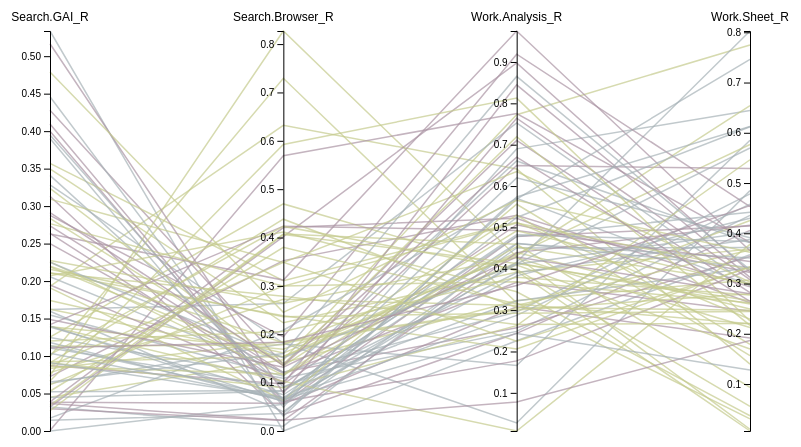
D3 v6 page, settled after 360 driven frames (6 s of simulated time); the page loaded 1 data file(s).


      // Load data from CSV
      d3.csv("Parallel_Coordinates_Plot_data.csv").then(function (data) {
        const margin = { top: 50, right: 50, bottom: 50, left: 50 };
        const width = 800 - margin.left - margin.right;
        const height = 500 - margin.top - margin.bottom;

        const svg = d3
          .select("#parallel-coordinates")
          .attr("width", width + margin.left + margin.right)
          .attr("height", height + margin.top + margin.bottom)
          .append("g")
          .attr("transform", `translate(${margin.left}, ${margin.top})`);

        const dimensions = [
          "Search.GAI_R",
          "Search.Browser_R",
          "Work.Analysis_R",
          "Work.Sheet_R",
        ];

        // Ensure data consistency by converting strings to numbers and handling NaN values
        data.forEach((row) => {
          dimensions.forEach((dim) => {
            row[dim] = +row[dim]; // Convert to number
            if (isNaN(row[dim])) {
              row[dim] = 0; // Replace NaN with 0 or another fallback value
            }
          });
        });

        const yScales = {};
        dimensions.forEach((d) => {
          yScales[d] = d3
            .scaleLinear()
            .domain(d3.extent(data, (row) => row[d]))
            .range([height, 0]);
        });

        const xScale = d3.scalePoint().domain(dimensions).range([0, width]);

        function path(row) {
          return d3.line()(
            dimensions.map((p) => [xScale(p), yScales[p](row[p])])
          );
        }

        function update(attribute) {
          const customColors = ["#A7B2B7", "#C5CA8E", "#AC94A4"];
          const colorScale = d3
            .scaleOrdinal(customColors)
            .domain(data.map((row) => row[attribute]));

          svg.selectAll(".path-group").remove();

          svg
            .append("g")
            .attr("class", "path-group")
            .selectAll("path")
            .data(data)
            .enter()
            .append("path")
            .attr("d", path)
            .attr("stroke", (row) => colorScale(row[attribute]))
            .attr("fill", "none")
            .attr("opacity", 0.7)
            .attr("stroke-width", 1.5);

          svg.selectAll(".axis").remove();

          dimensions.forEach((d) => {
            svg
              .append("g")
              .attr("class", "axis")
              .attr("transform", `translate(${xScale(d)}, 0)`)
              .call(d3.axisLeft(yScales[d]));

            svg
              .append("text")
              .attr("x", xScale(d))
              .attr("y", -10)
              .attr("text-anchor", "middle")
              .style("font-size", "12px")
              .text(d);
          });

          // Update legend
          const legend = d3.select("#legend");
          legend.selectAll(".legend-item").remove();

          const uniqueValues = Array.from(
            new Set(data.map((row) => row[attribute]))
          );

          uniqueValues.forEach((value, index) => {
            const item = legend.append("div").attr("class", "legend-item");
            item
              .append("div")
              .attr("class", "legend-color")
              .style(
                "background-color",
                customColors[index % customColors.length]
              );
            item.append("span").text(value);
          });
        }

        update("Class"); // Initial render with Class

        d3.select("#update").on("click", function () {
          const selectedAttribute = d3.select("#attribute").property("value");
          update(selectedAttribute);
        });
      });
    

### data: Parallel_Coordinates_Plot_data.csv
NameClass, Class, Score_Group, Interest_Group, Feedback_Group, Search.GAI_R, Search.Browser_R, Work.Analysis_R, Work.Sheet_R
文莎Advanced, Intermediate, Low_Achiever, Low_Achiever, Nagetive, 0.1246, 0.1092, 0.2486, 0.4357
方楚涵Advanced, Intermediate, Low_Achiever, Low_Achiever, Nagetive, 0.5336, 0, 0.2258, 0.3573
王敬傑Intro, Basic, Low_Achiever, NA, Neutral, 0.193, 0.6321, 0.6415, 0.1396
吳孝真Multi, Advanced, Low_Achiever, Low_Achiever, Neutral, 0.0873, 0.09712, 0.5064, 0.3218
吳詩涵Intro, Basic, High_Achiever, High_Interest, Neutral, 0.04499, 0.1472, 0.7723, 0.7747
李宗叡Multi, Advanced, High_Achiever, High_Interest, Neutral, 0.3131, 0.0339, 0.2439, 0.4059
李政達Advanced, Intermediate, Low_Achiever, High_Interest, Positive, 0.1621, 0.2635, 0.7527, 0.2952
李政達Intro, Basic, Low_Achiever, Low_Achiever, Neutral, 0.3496, 0.2237, 0.3916, 0.3685
沈沛昀Advanced, Intermediate, Low_Achiever, Low_Achiever, Positive, 0.1107, 0.08968, 0.3904, 0.3876
沈沛昀Intro, Basic, Low_Achiever, High_Interest, Neutral, 0.219, 0.1414, 0.323, 0.307
卓晏汝Advanced, Intermediate, Low_Achiever, Low_Achiever, Nagetive, 0.1547, 0.1134, 0.6607, 0.3811
林伯彥Advanced, Intermediate, Low_Achiever, High_Interest, Positive, 0.3283, 0.1817, 0.0273, 0.4849
林妤昕Multi, Advanced, High_Achiever, High_Interest, Neutral, 0.2735, 0.1214, 0.2573, 0.3538
林辰蓉Multi, Advanced, Low_Achiever, Low_Achiever, Neutral, 0.4279, 0.1375, 0.7105, 0.2819
林宛靜Advanced, Intermediate, Low_Achiever, High_Interest, Nagetive, 0.01717, 0.2084, 0.5704, 0.2966
林宜叡Multi, Advanced, Low_Achiever, Low_Achiever, Neutral, 0.2499, 0.1191, 0.3672, 0.2453
林明毅Multi, Advanced, Low_Achiever, Low_Achiever, Neutral, 0.3999, 0.05578, 0.3081, 0.1916
林芷均Advanced, Intermediate, Low_Achiever, Low_Achiever, Nagetive, 0.0632, 0.1802, 0.1662, 0.5851
林芷均Intro, Basic, Low_Achiever, High_Interest, Neutral, 0.07372, 0.827, 0.4291, 0.01003
林采誼Advanced, Intermediate, Low_Achiever, High_Interest, Positive, 0.2058, 0.1214, 0.2955, 0.4786
林采誼Intro, Basic, Low_Achiever, High_Interest, Neutral, 0.2108, 0.2786, 0.2656, 0.2206
林品妤Intro, Basic, High_Achiever, High_Interest, Neutral, 0.174, 0.1611, 0.4355, 0.5766
邱立穎Advanced, Intermediate, Low_Achiever, High_Interest, Nagetive, 0.4459, 0.04925, 0.6899, 0.6445
邱立穎Intro, Basic, Low_Achiever, High_Interest, Neutral, 0.357, 0.3108, 0.5122, 0.229
邱奕勳Multi, Advanced, High_Achiever, Low_Achiever, Neutral, 0.0007826, 0.569, 0.7754, 0.3818
邱馨鋙Multi, Advanced, Low_Achiever, High_Interest, Neutral, 0.2638, 0.09748, 0.8447, 0.3122
姜佳同Intro, Basic, High_Achiever, Low_Achiever, Neutral, 0.1253, 0.4695, 0.3943, 0.006521
洪仟育Intro, Basic, Low_Achiever, Low_Achiever, Neutral, 0.08323, 0.1848, 0.3032, 0.4255
洪宜寧Multi, Advanced, High_Achiever, High_Interest, Neutral, 0.03825, 0.05727, 0.4782, 0.4147
徐唯芝Multi, Advanced, High_Achiever, High_Interest, Neutral, 0.1948, 0.1015, 0.6497, 0.5288
張書豪Multi, Advanced, Low_Achiever, NA, Neutral, 0.4094, 0.06085, 0.1773, 0.3279
張懷綾Multi, Advanced, Low_Achiever, Low_Achiever, Neutral, 0.07259, 0.3523, 0.5296, 0.2933
許育慈Intro, Basic, Low_Achiever, Low_Achiever, Neutral, 0.1624, 0.1538, 0.4145, 0.2594
許瓅方Advanced, Intermediate, High_Achiever, Low_Achiever, Nagetive, 0.05242, 0.08376, 0.4778, 0.442
許瓅方Intro, Basic, High_Achiever, Low_Achiever, Neutral, 0.09227, 0.1542, 0.4393, 0.2493
郭欣原Advanced, Intermediate, High_Achiever, Low_Achiever, Positive, 0.1388, 0.07492, 0.4616, 0.3319
郭欣原Intro, Basic, High_Achiever, Low_Achiever, Neutral, 0.07786, 0.2722, 0.3111, 0.3668
郭庭嫣Multi, Advanced, High_Achiever, High_Interest, Neutral, 0.2627, 0.3121, 0.9749, 0.3654
陳立涵Advanced, Intermediate, Low_Achiever, Low_Achiever, Nagetive, 0.03188, 0.009961, 0.4605, 0.3506
陳思穎Intro, Basic, High_Achiever, High_Interest, Neutral, 0.113, 0.1783, 0.4315, 0.654
陳禹仲Intro, Basic, High_Achiever, High_Interest, Neutral, 0.2836, 0.1368, 0.7193, 0.2169
彭筱鈞Multi, Advanced, High_Achiever, High_Interest, Neutral, 0.03889, 0.4206, 0.5221, 0.2619
項于珊Multi, Advanced, High_Achiever, High_Interest, Neutral, 0.03213, 0.4017, 0.8977, 0.323
黃子萱Advanced, Intermediate, Low_Achiever, High_Interest, Nagetive, 0.1598, 0.04011, 0.4502, 0.3715
黃子萱Intro, Basic, Low_Achiever, Low_Achiever, Neutral, 0.139, 0.1691, 0.4088, 0.1698
黃冠瑛Intro, Basic, High_Achiever, Low_Achiever, Neutral, 0.2109, 0.2384, 0.206, 0.3335
黃宣縈Intro, Basic, High_Achiever, High_Interest, Neutral, 0.2258, 0.1152, 0.4533, 0.3005
黃恩霈Advanced, Intermediate, High_Achiever, High_Interest, Positive, 0.01423, 0.03626, 0.5684, 0.7463
黃恩霈Intro, Basic, High_Achiever, High_Interest, Neutral, 0.09091, 0.08929, 0.2626, 0.5463
黃恩霈Multi, Advanced, High_Achiever, High_Interest, Neutral, 0.02968, 0.02149, 0.4391, 0.4159
楊宗穎Advanced, Intermediate, Low_Achiever, High_Interest, Nagetive, NA, 0.05541, 0.4162, 0.8026
楊宗穎Intro, Basic, High_Achiever, High_Interest, Neutral, 0.06151, 0.3, 0.3688, 0.2617
楊明駿Advanced, Intermediate, High_Achiever, High_Interest, Positive, 0.1181, 0.06205, 0.3829, 0.43
楊芷齊Intro, Basic, High_Achiever, Low_Achiever, Neutral, 0.09085, 0.4379, 0.3064, 0.2469
楊詠晴Multi, Advanced, High_Achiever, High_Interest, Neutral, 0.2876, 0.1948, 0.9188, 0.4533
葉芳君Advanced, Intermediate, High_Achiever, High_Interest, Positive, 0.114, 0.06854, 0.2874, 0.4581
葉芳君Intro, Basic, Low_Achiever, High_Interest, Neutral, 0.0996, 0.7292, 0.3176, 0.03066
詹昕Advanced, Intermediate, High_Achiever, Low_Achiever, Nagetive, 0.3409, 0.09144, 0.3222, 0.3317
詹昕Intro, Basic, High_Achiever, Low_Achiever, Neutral, 0.3093, 0.3485, 0.6351, 0.3027
詹欣輮Intro, Basic, Low_Achiever, Low_Achiever, Neutral, 0.02704, 0.4065, 0.413, 0.2656
... 30 more rows